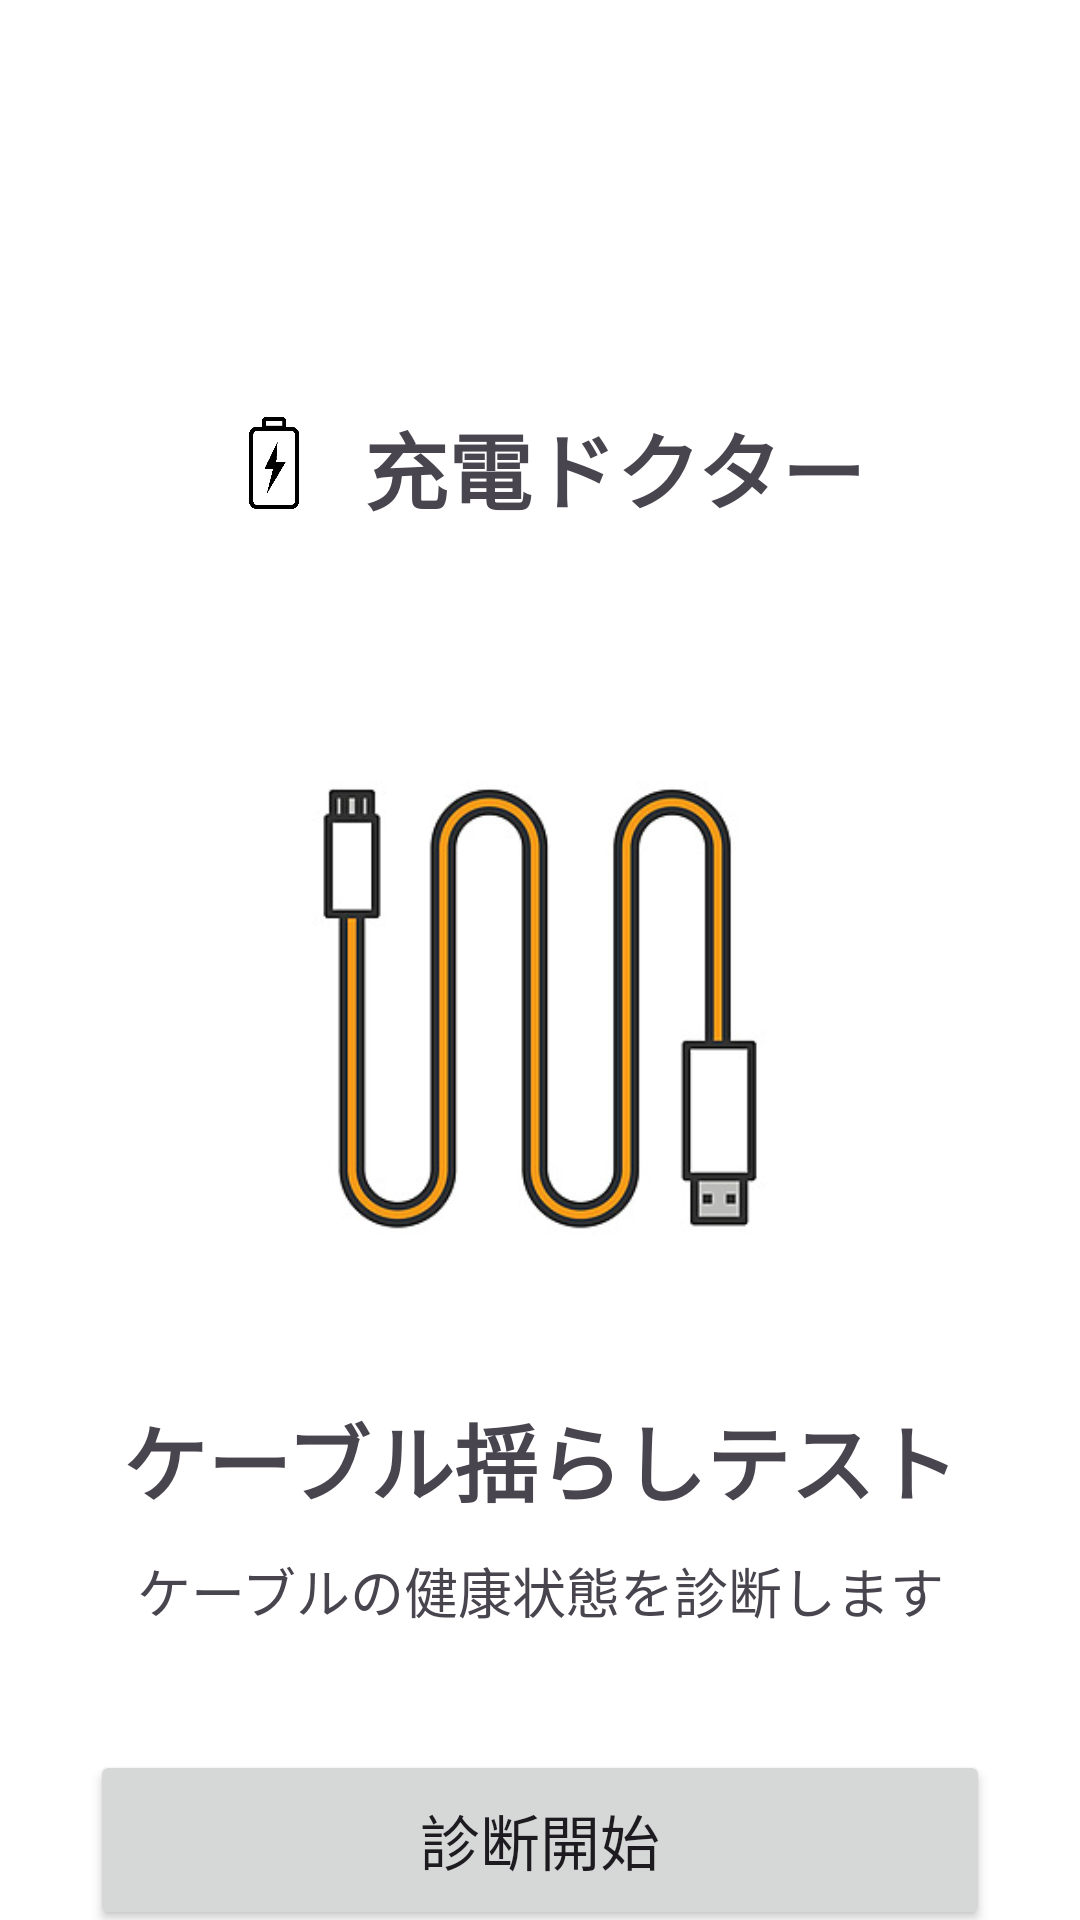

Produce the Android XML layout that renders to this screen, including the resource entries it uses.
<!-- AndroidManifest.xml: application theme Theme.ChargeDoctor -->
<!-- res/layout/activity_cable_test_main.xml -->
<?xml version="1.0" encoding="utf-8"?>
<LinearLayout xmlns:android="http://schemas.android.com/apk/res/android"
    android:layout_width="match_parent"
    android:layout_height="match_parent"
    android:orientation="vertical"
    android:background="#FFFFFF">

    <ImageButton
        android:id="@+id/btnBack"
        android:layout_width="48dp"
        android:layout_height="100dp"
        android:layout_marginStart="16dp"
        android:layout_marginTop="16dp"
        android:background="?attr/selectableItemBackgroundBorderless"
        android:padding="10dp"
        android:src="@drawable/back"
        android:contentDescription="戻る"/>

    
    <LinearLayout
        android:layout_width="match_parent"
        android:layout_height="80dp"
        android:gravity="center"
        android:orientation="horizontal">

        <ImageView
            android:layout_width="40dp"
            android:layout_height="40dp"
            android:src="@drawable/battery" />

        <TextView
            android:layout_width="wrap_content"
            android:layout_height="wrap_content"
            android:text="@string/app_title"
            android:textSize="28sp"
            android:textStyle="bold"
            android:layout_marginStart="10dp"/>
    </LinearLayout>

    
    <ImageView
        android:layout_width="220dp"
        android:layout_height="220dp"
        android:layout_gravity="center"
        android:layout_marginTop="30dp"
        android:src="@drawable/cable"/>

    
    <TextView
        android:layout_width="match_parent"
        android:layout_height="wrap_content"
        android:text="@string/shake_test"
        android:textSize="28sp"
        android:textStyle="bold"
        android:gravity="center"
        android:layout_marginTop="20dp"/>

    <TextView
        android:layout_width="match_parent"
        android:layout_height="wrap_content"
        android:text="@string/shake_test_description"
        android:textSize="18sp"
        android:gravity="center"
        android:layout_marginTop="10dp"/>

    
    <Button
        android:id="@+id/btnDiagnosis"
        android:layout_width="300dp"
        android:layout_height="60dp"
        android:text="@string/diagnosis_start"
        android:textSize="20sp"
        android:layout_gravity="center"
        android:layout_marginTop="40dp"/>

    
    <View
        android:layout_width="match_parent"
        android:layout_height="0dp"
        android:layout_weight="1"/>






























</LinearLayout>
<!-- resources referenced by this layout -->
<resources>
  <!-- drawable battery: png bitmap (drawable, 3018 bytes) -->
  <!-- drawable cable: jpg bitmap (drawable, 18798 bytes) -->
  <string name="app_title">充電ドクター</string>
  <string name="diagnosis_start">診断開始</string>
  <string name="shake_test">ケーブル揺らしテスト</string>
  <string name="shake_test_description">ケーブルの健康状態を診断します</string>
  <style name="Theme.ChargeDoctor" parent="Base.Theme.ChargeDoctor" />
  <style name="Base.Theme.ChargeDoctor" parent="Theme.Material3.DayNight.NoActionBar">
          
          
      </style>
</resources>
